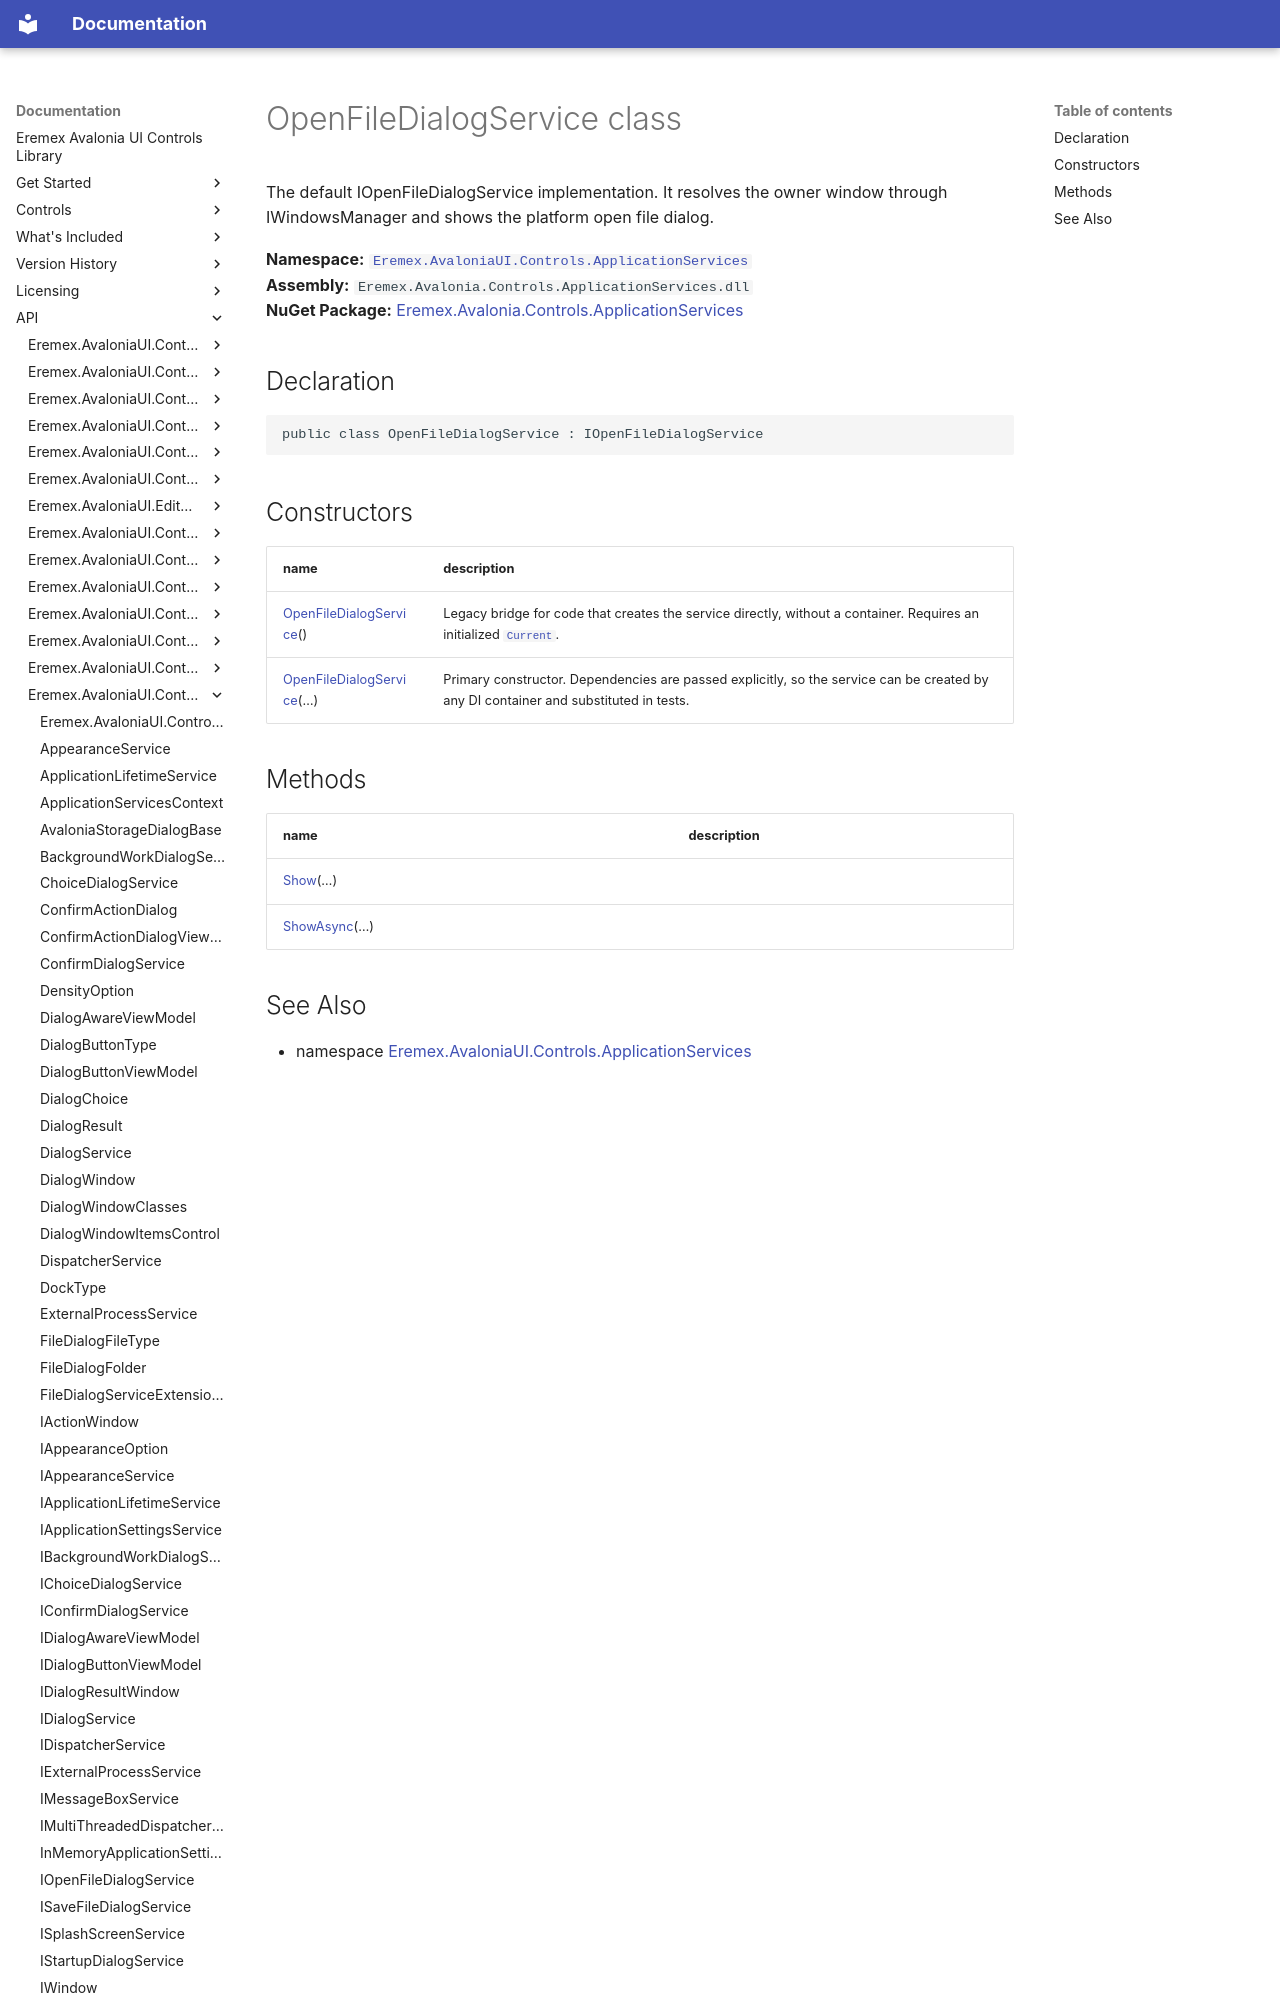

repository: Eremex/controls-doc · page: API/Eremex.AvaloniaUI.Controls.ApplicationServices/OpenFileDialogService/index.html · generator: mkdocs

# OpenFileDialogService class

The default IOpenFileDialogService implementation. It resolves the owner window through IWindowsManager and shows the platform open file dialog.

**Namespace:** [`Eremex.AvaloniaUI.Controls.ApplicationServices`](./index.md)  
**Assembly:** `Eremex.Avalonia.Controls.ApplicationServices.dll`  
**NuGet Package:** [Eremex.Avalonia.Controls.ApplicationServices](https://www.nuget.org/packages/Eremex.Avalonia.Controls.ApplicationServices)

## Declaration

```csharp
public class OpenFileDialogService : IOpenFileDialogService
```
